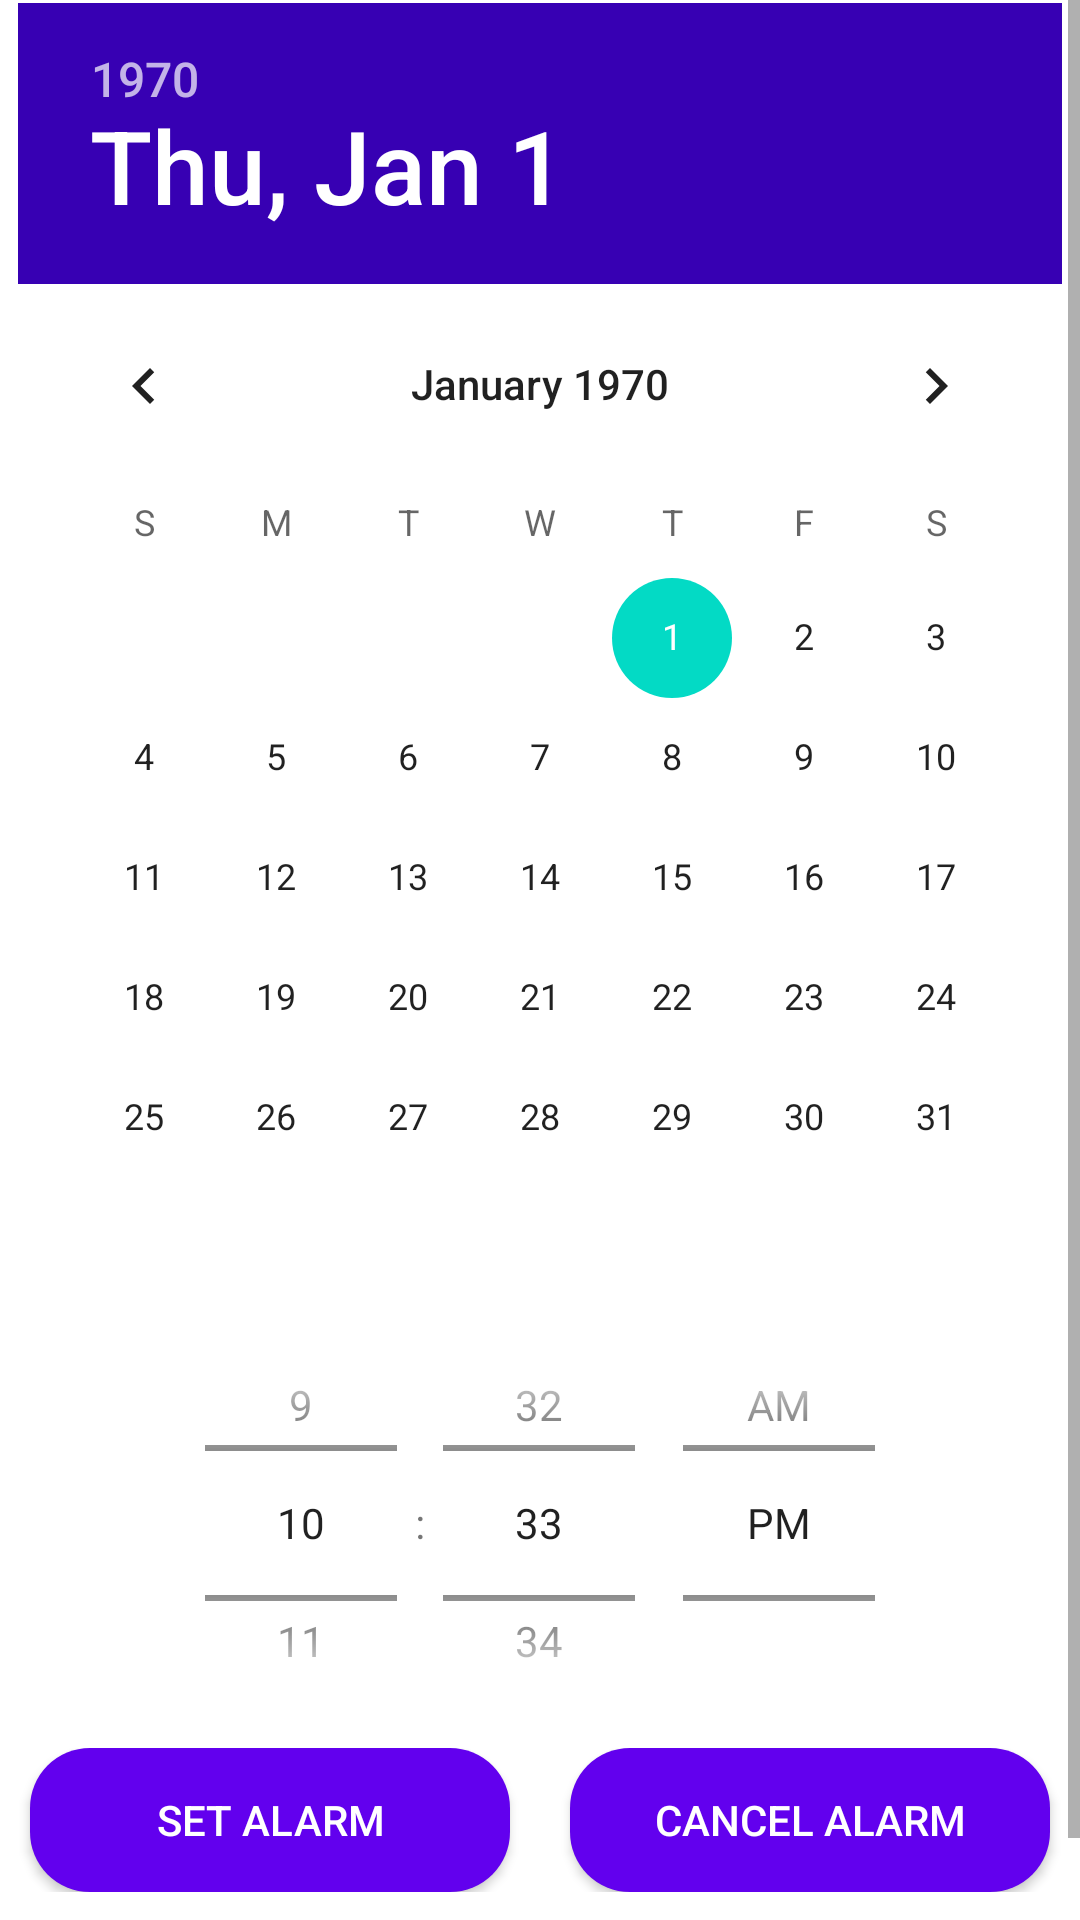

Reconstruct the res/layout file that produces this screen, plus the resources it refers to.
<!-- AndroidManifest.xml: application theme Theme.AnalogueClockAssignmentTwo -->
<!-- res/layout/activity_alarm.xml -->
<ScrollView xmlns:android="http://schemas.android.com/apk/res/android"
    xmlns:tools="http://schemas.android.com/tools"
    android:layout_width="match_parent"
    android:layout_height="match_parent"
    android:background="@android:color/background_light"
    android:orientation="vertical"
    tools:context=".AlarmActivity">

<LinearLayout
    android:orientation="vertical"
    android:layout_width="match_parent"
    android:layout_height="wrap_content">

    <DatePicker
        android:id="@+id/datepicker"
        style="@style/MyDatePickerDialogTheme"
        android:layout_width="wrap_content"
        android:layout_height="wrap_content"
        android:layout_gravity="center"
        android:calendarViewShown="false"
        android:layout_marginTop="1dp"

     android:outlineSpotShadowColor="@color/colorPrimaryDark"
        android:outlineAmbientShadowColor="@color/colorPrimaryDark"
        android:minDate="System.currentTimeMillis()" />

    <TimePicker
        android:id="@+id/pickertime"
        android:layout_width="match_parent"
        android:layout_height="150dp"
        android:layout_gravity="center"
        android:timePickerMode="spinner" />


    <LinearLayout
        android:layout_width="match_parent"
        android:layout_height="wrap_content"
        android:orientation="horizontal">

        <Button
            android:id="@+id/setalarm"
            android:layout_width="match_parent"
            android:layout_height="wrap_content"
            android:layout_weight="1"
            android:layout_marginRight="10dp"
            android:layout_marginLeft="10dp"
            android:textColor="@color/white"
            android:background="@drawable/buttonshape"
            android:text="@string/set_alarm" />

        <Button
            android:id="@+id/cancel"
            android:layout_width="fill_parent"
            android:layout_height="wrap_content"
            android:layout_weight="1"
            android:layout_marginRight="10dp"
            android:layout_marginLeft="10dp"
            android:text="@string/cancel_alarm"
            android:textColor="@color/white"
            android:background="@drawable/buttonshape"
            />
    </LinearLayout>

    <TextView
        android:id="@+id/info"
        android:layout_width="match_parent"
        android:layout_height="wrap_content" />

    <TextView
        android:id="@+id/AlarmPrompt"
        android:layout_width="fill_parent"
        android:layout_height="wrap_content" />

</LinearLayout>
</ScrollView>
<!-- resources referenced by this layout -->
<resources>
  <!-- drawable buttonshape (drawable) -->
  <?xml version="1.0" encoding="utf-8"?>
  <shape xmlns:android="http://schemas.android.com/apk/res/android" android:shape="rectangle" >
      <corners
          android:radius="20dp"/>
      <solid
          android:color="@color/colorPrimary"
          /> </shape>
  <string name="cancel_alarm">Cancel Alarm</string>
  <string name="set_alarm">Set Alarm</string>
  <style name="MyDatePickerDialogTheme" parent="android:Theme.Material.Light.Dialog">
          <item name="android:colorAccent">@color/colorPrimary</item>
          <item name="android:calendarTextColor">@color/colorPrimary</item>
          <item name="android:headerBackground">@color/colorPrimaryDark</item>
      </style>
  <style name="Theme.AnalogueClockAssignmentTwo" parent="Theme.AppCompat.Light.DarkActionBar">
          
          <item name="colorPrimary">@color/colorPrimary</item>
          <item name="colorPrimaryDark">@color/colorPrimaryDark</item>
          <item name="colorAccent">@color/colorAccent</item>
          
          <item name="colorSecondary">@color/teal_200</item>
          <item name="colorSecondaryVariant">@color/teal_700</item>
          <item name="colorOnSecondary">@color/black</item>
          
          <item name="android:statusBarColor" tools:targetApi="l">?attr/colorPrimaryVariant</item>
          
      </style>
  <!-- not gathered from this repository: default colours our renderer supplied (Android Studio template values) -->
  <color name="teal_200">#FF03DAC5</color>
  <color name="teal_700">#FF018786</color>
  <color name="black">#FF000000</color>
  <color name="white">#FFFFFFFF</color>
  <color name="colorPrimary">#FF6200EE</color>
  <color name="colorPrimaryDark">#FF3700B3</color>
  <color name="colorAccent">#FF03DAC5</color>
</resources>
